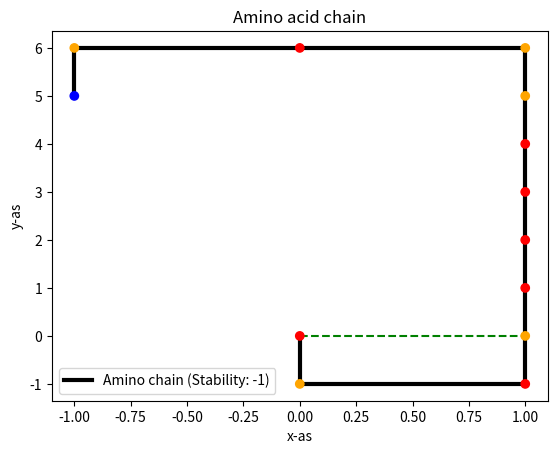

Write Python code to recreate this figure.
import math
import random
import matplotlib.pyplot as plt
import numpy as np
from scipy.spatial.distance import cdist
import statistics as stat

video = False
amino = "HCHCHHHHCCHCP"
optimalization_tries = 100

class Atom:
    # object for an atom in the amino chain
    def __init__(self, x, y):
        # nth atom
        self.n = 0

        # coords
        self.x = x
        self.y = y

        # atom type (C, H, P)
        self.type = type

        # the fold that this atom makes to the next atom (default 0)
        self.fold_code = 0

        # default color (P)
        self.color = 'blue'

    # print the type if printing the object
    def __str__(self):
        return f"{self.type}"

class AminoLattice:
    def __init__(self, amino):
        self.overlap_counter = 0
        self.optimalization_tries = optimalization_tries
        self.amino = amino

        # create atom object for initial node at (0,0) with first string char as type
        self.first_node = Atom(0, 0)
        self.first_node.type = self.amino[0]

        # put this in a chain array
        self.chain = [self.first_node]

        # available moves
        self.moves = [[1, 0], [0, 1], [-1, 0], [0, -1]]
        # folding code corresponding to move index
        self.move_code = [1, 2, -1, -2]

        # different types of bonds between nodes
        self.hh_bonds = []
        self.cc_bonds = []
        self.ch_bonds = []

        # general chain stability
        self.stability = 0

    def generate_nodes(self):
        # while amount of nodes is smaller than the whole amino string length
        while len(self.chain) < len(self.amino):
            # generate a random move
            new_node = self.get_next_node()

            # append the new node to the existing chain
            self.chain.append(new_node)

        # prepare for plotting
        x = []
        y = []
        color = []

        # append all nodes in coord list
        for node in self.chain:
            x.append(node.x)
            y.append(node.y)

            # set node colors
            if node.type == "H":
                node.color = 'red'
            elif node.type == "C":
                node.color = 'orange'

            color.append(node.color)

            # Print the type and fold code in terminal while we're at it.
            print(node.type, node.fold_code)

        # calculate the bonds in this chain
        self.calculate_bonds()

        # plot the bond lines
        for hh_bond in self.hh_bonds:
            print(hh_bond)
            plt.plot(hh_bond[0], hh_bond[1], "--", markersize=1, color='yellow', zorder=1)

        for ch_bond in self.ch_bonds:
            print(ch_bond)
            plt.plot(ch_bond[0], ch_bond[1], "--", markersize=1, color='green', zorder=1)

        for cc_bond in self.cc_bonds:
            print(cc_bond)
            plt.plot(cc_bond[0], cc_bond[1], "--", markersize=1, color='pink', zorder=1)

        # plot the chain itself
        plt.plot(x, y, "-", linewidth=3, color='black', zorder=1, label=f"Amino chain (Stability: {self.stability})")
        plt.scatter(x, y, color=color, zorder=2)

        # rest info and show plot
        plt.title("Amino acid chain")
        plt.ylabel('y-as')
        plt.xlabel('x-as')
        plt.legend()
        plt.show()

    def get_next_node(self):
        # get random move of new node added to chain
        random_move_index = np.random.randint(len(self.moves))
        # last atom needed to generate next one
        last_atom = self.chain[-1]

        # last atom coords + random move
        new_x = last_atom.x + self.moves[random_move_index][0]
        new_y = last_atom.y + self.moves[random_move_index][1]
        new_coords = [new_x, new_y]

        # get fold code that creates this move
        fold_code = self.move_code[random_move_index]

        # if more than 100 random moves are tried (see check_overlap()); almost 100% chance that chain is stuck; Exit program
        if self.overlap_counter > 100:
            print("Chain got stuck!")
            exit(0)

        # if the new node overlaps its own chain; try new move.
        if self.check_overlap(new_coords):
            return self.get_next_node()

        # if doesnt overlap; accepted!
        # make Atom object with this
        new_node = Atom(new_coords[0], new_coords[1])

        # set atomnumber
        new_node.n = last_atom.n + 1

        # Get atom type from new char index of amino-string
        new_node.type = self.amino[new_node.n]

        # set the folding move from last atom that creates this one
        last_atom.fold_code = fold_code

        return new_node

    def check_overlap(self, new_coords):
        # check if this node overlaps the chain (new node overlaps any other node)
        for node in self.chain:
            if node.x == new_coords[0] and node.y == new_coords[1]:
                self.overlap_counter += 1
                return True

        # reset overlap_counter if new node is added
        self.overlap_counter = 0
        return False

    def calculate_bonds(self):
        # create list of all bondable atoms in the chain
        bondable_atoms = [atom for atom in self.chain if atom.type == "C" or atom.type == "H"]
        atom_nr = 0

        # check each atom
        for atom in bondable_atoms:
            # compare with each other atom in chain
            for compare_atom in bondable_atoms:
                # if theyre not neighbor nodes
                if (abs(compare_atom.n - atom.n) > 1):
                    dist = math.sqrt((atom.x - compare_atom.x)**2 + (atom.y - compare_atom.y)**2)

                    # if distance is 1 nontheless => bond depending on atom types
                    if dist <= 1:
                        if atom.type == "H" and compare_atom.type == "H":
                            self.stability -= 1
                            self.hh_bonds.append([[atom.x, compare_atom.x], [atom.y, compare_atom.y]])

                        if atom.type == "H" and compare_atom.type == "C":
                            self.stability -= 1
                            self.ch_bonds.append([[atom.x, compare_atom.x], [atom.y, compare_atom.y]])

                        if atom.type == "C" and compare_atom.type == "C":
                            self.stability -= 5
                            self.cc_bonds.append([[atom.x, compare_atom.x], [atom.y, compare_atom.y]])

            # delete this index for double count prevention
            bondable_atoms.pop(atom_nr)
            atom_nr += 1

chain = AminoLattice(amino)
chain.generate_nodes()
